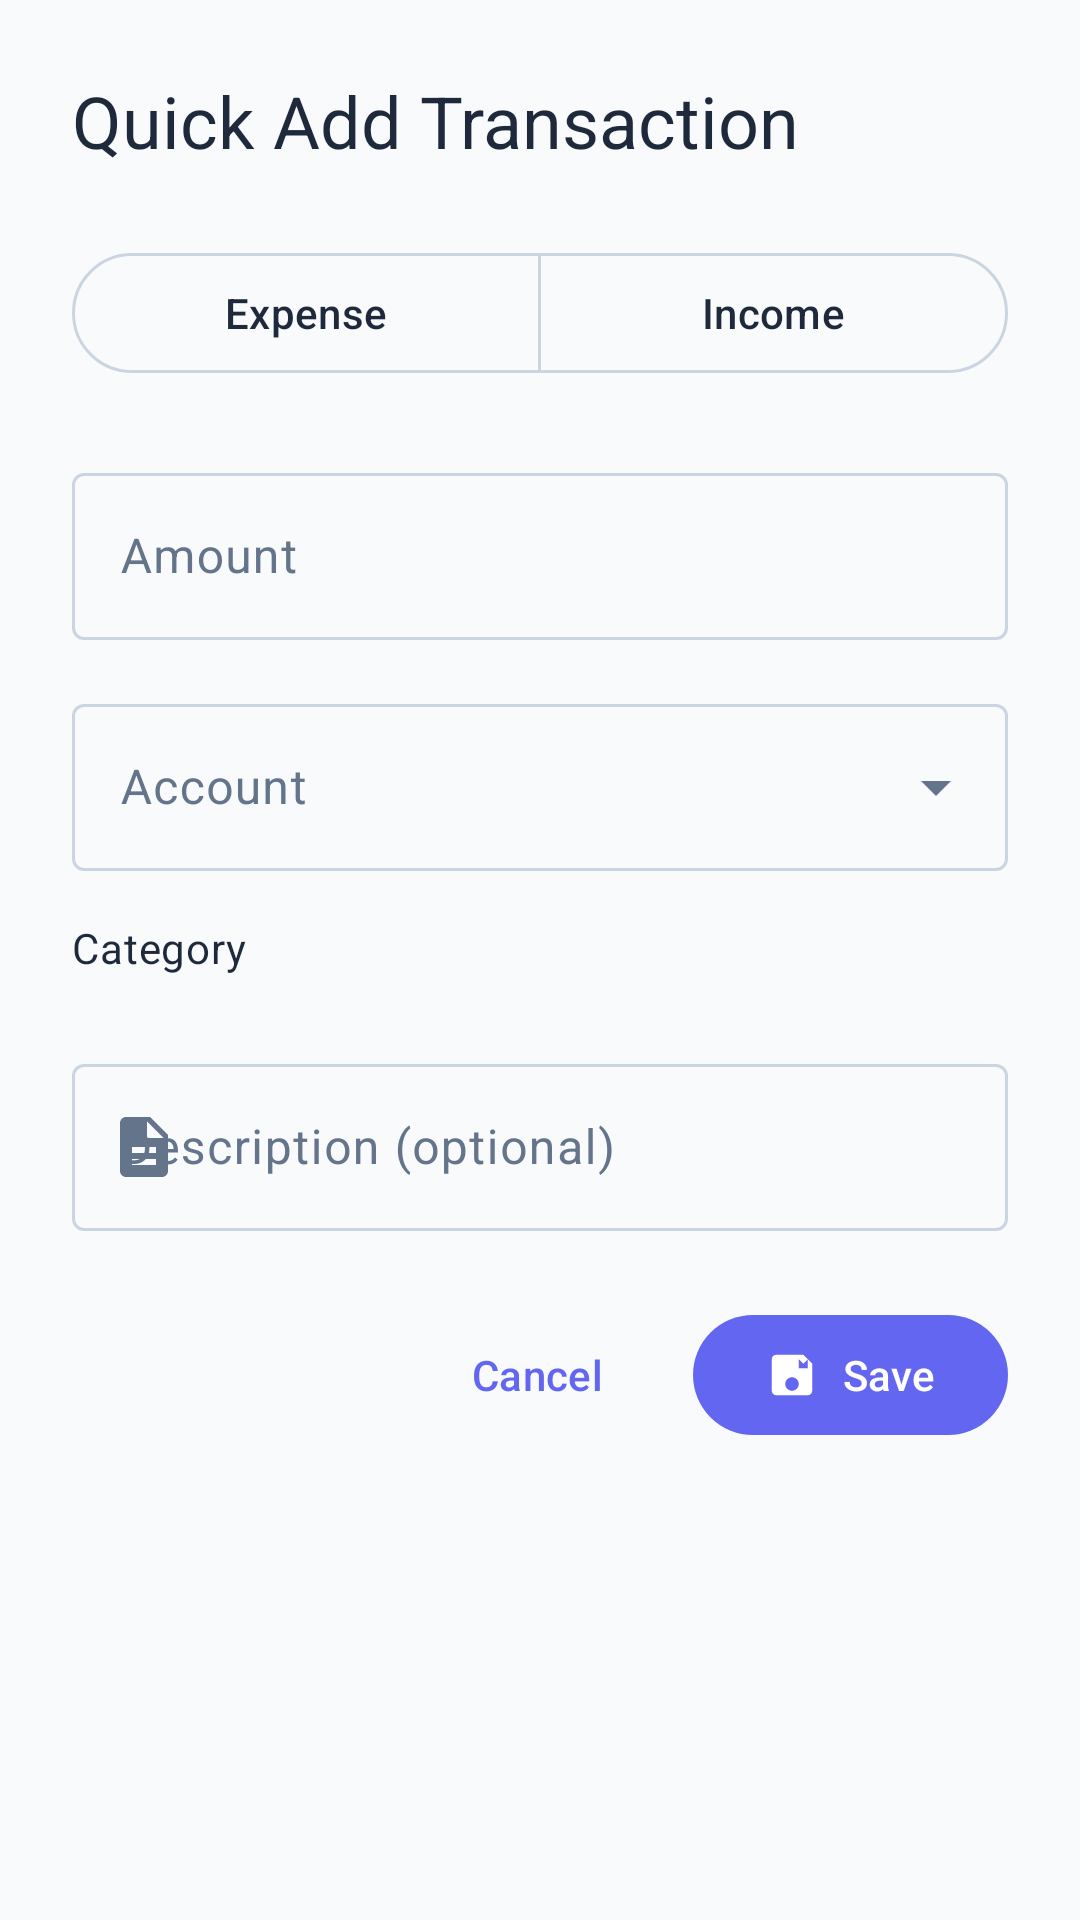

Reconstruct the res/layout file that produces this screen, plus the resources it refers to.
<!-- AndroidManifest.xml: application theme Theme.PocketLedger -->
<!-- res/layout/dialog_quick_add_transaction.xml -->
<?xml version="1.0" encoding="utf-8"?>
<LinearLayout xmlns:android="http://schemas.android.com/apk/res/android"
    xmlns:app="http://schemas.android.com/apk/res-auto"
    android:layout_width="match_parent"
    android:layout_height="wrap_content"
    android:orientation="vertical"
    android:padding="24dp">

    
    <ProgressBar
        android:id="@+id/progressBar"
        android:layout_width="wrap_content"
        android:layout_height="wrap_content"
        android:layout_gravity="center"
        android:visibility="gone" />

    
    <LinearLayout
        android:id="@+id/successMessage"
        android:layout_width="match_parent"
        android:layout_height="wrap_content"
        android:layout_marginBottom="16dp"
        android:orientation="vertical"
        android:gravity="center"
        android:visibility="gone">

        <TextView
            android:layout_width="wrap_content"
            android:layout_height="wrap_content"
            android:text="Transaction saved successfully! ✅"
            android:textAppearance="?attr/textAppearanceBodyLarge"
            android:textColor="?attr/colorPrimary"
            android:textStyle="bold"
            android:gravity="center"
            android:layout_marginBottom="16dp" />

        <LinearLayout
            android:layout_width="wrap_content"
            android:layout_height="wrap_content"
            android:orientation="horizontal"
            android:gravity="center">

            <com.google.android.material.button.MaterialButton
                android:id="@+id/btnAddAnother"
                android:layout_width="wrap_content"
                android:layout_height="wrap_content"
                android:text="Add Another"
                android:layout_marginEnd="8dp"
                style="@style/Widget.Material3.Button.OutlinedButton" />

            <com.google.android.material.button.MaterialButton
                android:id="@+id/btnClose"
                android:layout_width="wrap_content"
                android:layout_height="wrap_content"
                android:text="Close"
                style="@style/Widget.Material3.Button.OutlinedButton" />

        </LinearLayout>

    </LinearLayout>

    
    <TextView
        android:layout_width="wrap_content"
        android:layout_height="wrap_content"
        android:layout_marginBottom="24dp"
        android:text="@string/quick_add_transaction"
        android:textAppearance="?attr/textAppearanceHeadlineSmall"
        android:textColor="?attr/colorOnSurface" />

    
    <com.google.android.material.button.MaterialButtonToggleGroup
        android:id="@+id/transactionTypeToggle"
        android:layout_width="match_parent"
        android:layout_height="wrap_content"
        android:layout_marginBottom="24dp"
        app:singleSelection="true">

        <com.google.android.material.button.MaterialButton
            android:id="@+id/btnExpense"
            android:layout_width="0dp"
            android:layout_height="wrap_content"
            android:layout_weight="1"
            android:text="@string/expense"
            style="@style/Widget.Material3.Button.OutlinedButton" />

        <com.google.android.material.button.MaterialButton
            android:id="@+id/btnIncome"
            android:layout_width="0dp"
            android:layout_height="wrap_content"
            android:layout_weight="1"
            android:text="@string/income"
            style="@style/Widget.Material3.Button.OutlinedButton" />

    </com.google.android.material.button.MaterialButtonToggleGroup>

    
    <com.google.android.material.textfield.TextInputLayout
        android:id="@+id/amountInputLayout"
        android:layout_width="match_parent"
        android:layout_height="wrap_content"
        android:layout_marginBottom="16dp"
        android:hint="@string/amount"
        app:prefixText="$"
        app:startIconDrawable="@drawable/ic_attach_money"
        style="@style/Widget.Material3.TextInputLayout.OutlinedBox">

        <com.google.android.material.textfield.TextInputEditText
            android:id="@+id/amountInput"
            android:layout_width="match_parent"
            android:layout_height="wrap_content"
            android:inputType="numberDecimal"
            android:maxLines="1"
            android:digits="0123456789."
            android:imeOptions="actionDone"
            android:singleLine="true"
            android:maxLength="10" />

    </com.google.android.material.textfield.TextInputLayout>

    
    <com.google.android.material.textfield.TextInputLayout
        android:id="@+id/accountInputLayout"
        android:layout_width="match_parent"
        android:layout_height="wrap_content"
        android:layout_marginBottom="16dp"
        android:hint="@string/account"
        app:startIconDrawable="@drawable/ic_account"
        style="@style/Widget.Material3.TextInputLayout.OutlinedBox.ExposedDropdownMenu">

        <AutoCompleteTextView
            android:id="@+id/accountSpinner"
            android:layout_width="match_parent"
            android:layout_height="wrap_content"
            android:inputType="none" />

    </com.google.android.material.textfield.TextInputLayout>

    
    <TextView
        android:layout_width="wrap_content"
        android:layout_height="wrap_content"
        android:layout_marginBottom="8dp"
        android:text="@string/category"
        android:textAppearance="?attr/textAppearanceBodyMedium"
        android:textColor="?attr/colorOnSurface" />

    <HorizontalScrollView
        android:layout_width="match_parent"
        android:layout_height="wrap_content"
        android:layout_marginBottom="16dp"
        android:scrollbars="none">

        <com.google.android.material.chip.ChipGroup
            android:id="@+id/categoryChipGroup"
            android:layout_width="wrap_content"
            android:layout_height="wrap_content"
            app:singleSelection="true"
            app:singleLine="true" />

    </HorizontalScrollView>

    
    <com.google.android.material.textfield.TextInputLayout
        android:id="@+id/descriptionInputLayout"
        android:layout_width="match_parent"
        android:layout_height="wrap_content"
        android:layout_marginBottom="24dp"
        android:hint="@string/description_optional"
        app:startIconDrawable="@drawable/ic_description"
        style="@style/Widget.Material3.TextInputLayout.OutlinedBox">

        <com.google.android.material.textfield.TextInputEditText
            android:id="@+id/descriptionInput"
            android:layout_width="match_parent"
            android:layout_height="wrap_content"
            android:inputType="textMultiLine"
            android:maxLines="3" />

    </com.google.android.material.textfield.TextInputLayout>

    
    <LinearLayout
        android:layout_width="match_parent"
        android:layout_height="wrap_content"
        android:orientation="horizontal"
        android:gravity="end">

        <com.google.android.material.button.MaterialButton
            android:id="@+id/btnCancel"
            android:layout_width="wrap_content"
            android:layout_height="wrap_content"
            android:layout_marginEnd="8dp"
            android:text="@string/cancel"
            style="@style/Widget.Material3.Button.TextButton" />

        <com.google.android.material.button.MaterialButton
            android:id="@+id/btnSave"
            android:layout_width="wrap_content"
            android:layout_height="wrap_content"
            android:text="@string/save"
            app:icon="@drawable/ic_save" />

    </LinearLayout>

</LinearLayout>
<!-- resources referenced by this layout -->
<resources>
  <!-- drawable ic_description (drawable) -->
  <vector xmlns:android="http://schemas.android.com/apk/res/android"
      android:width="24dp"
      android:height="24dp"
      android:viewportWidth="24"
      android:viewportHeight="24"
      android:tint="?attr/colorOnSurfaceVariant">
      <path
          android:fillColor="@android:color/white"
          android:pathData="M14,2H6C4.9,2 4,2.9 4,4v16c0,1.1 0.9,2 2,2h12c1.1,0 2,-0.9 2,-2V8L14,2zM16,18H8v-2h8V18zM16,14H8v-2h8V14zM13,9V3.5L18.5,9H13z"/>
  </vector>
  <!-- drawable ic_save (drawable) -->
  <vector xmlns:android="http://schemas.android.com/apk/res/android"
      android:width="24dp"
      android:height="24dp"
      android:viewportWidth="24"
      android:viewportHeight="24"
      android:tint="?attr/colorOnPrimary">
    <path
        android:fillColor="@android:color/white"
        android:pathData="M17,3L5,3c-1.11,0 -2,0.9 -2,2v14c0,1.1 0.89,2 2,2h14c1.1,0 2,-0.9 2,-2L21,7l-4,-4zM12,19c-1.66,0 -3,-1.34 -3,-3s1.34,-3 3,-3 3,1.34 3,3 -1.34,3 -3,3zM15,9L15,5l2,2 2,-2v4h-4z"/>
  </vector>
  <string name="account">Account</string>
  <string name="amount">Amount</string>
  <string name="cancel">Cancel</string>
  <string name="category">Category</string>
  <string name="description_optional">Description (optional)</string>
  <string name="expense">Expense</string>
  <string name="income">Income</string>
  <string name="quick_add_transaction">Quick Add Transaction</string>
  <string name="save">Save</string>
  <color name="primary">#6366F1</color>
  <color name="on_primary">#FFFFFF</color>
  <color name="primary_container">#E0E7FF</color>
  <color name="on_primary_container">#1E1B4B</color>
  <color name="secondary">#10B981</color>
  <color name="on_secondary">#FFFFFF</color>
  <color name="secondary_container">#D1FAE5</color>
  <color name="on_secondary_container">#064E3B</color>
  <color name="tertiary">#F59E0B</color>
  <color name="on_tertiary">#FFFFFF</color>
  <color name="tertiary_container">#FEF3C7</color>
  <color name="on_tertiary_container">#451A03</color>
  <color name="error">#EF4444</color>
  <color name="on_error">#FFFFFF</color>
  <color name="error_container">#FEE2E2</color>
  <color name="on_error_container">#450A0A</color>
  <color name="surface">#FFFFFF</color>
  <color name="on_surface">#1E293B</color>
  <color name="surface_variant">#F1F5F9</color>
  <color name="on_surface_variant">#64748B</color>
  <color name="background">#F8FAFC</color>
  <color name="on_background">#1E293B</color>
  <color name="outline">#CBD5E1</color>
  <color name="outline_variant">#E2E8F0</color>
</resources>
